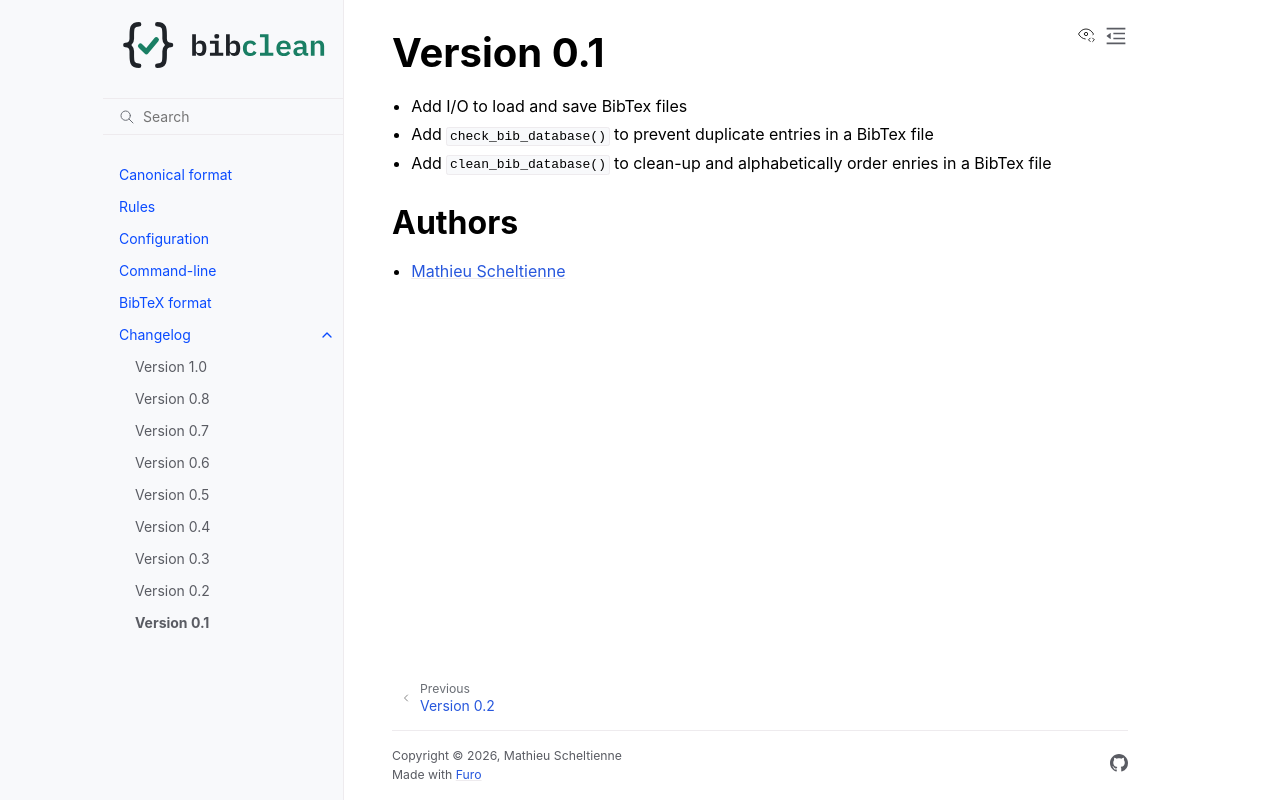

repository: mscheltienne/bibclean · page: dev/changes/0.1.html · generator: sphinx

.. NOTE: we use cross-references to highlight new functions and classes.
   Please follow the examples below, so the changelog page will have a link to
   the function/class documentation.

.. NOTE: there are 3 separate sections for changes, based on type:
   - "Enhancements" for new features
   - "Bugs" for bug fixes
   - "API changes" for backward-incompatible changes

.. NOTE: You can use the :pr:`xx` and :issue:`xx` role to x-ref to a GitHub PR
   or issue from this project.

.. include:: ./authors.inc

Version 0.1
===========

- Add I/O to load and save BibTex files
- Add ``check_bib_database()`` to prevent duplicate entries in a BibTex file
- Add ``clean_bib_database()`` to clean-up and alphabetically order enries in a BibTex file

Authors
-------

* `Mathieu Scheltienne`_
